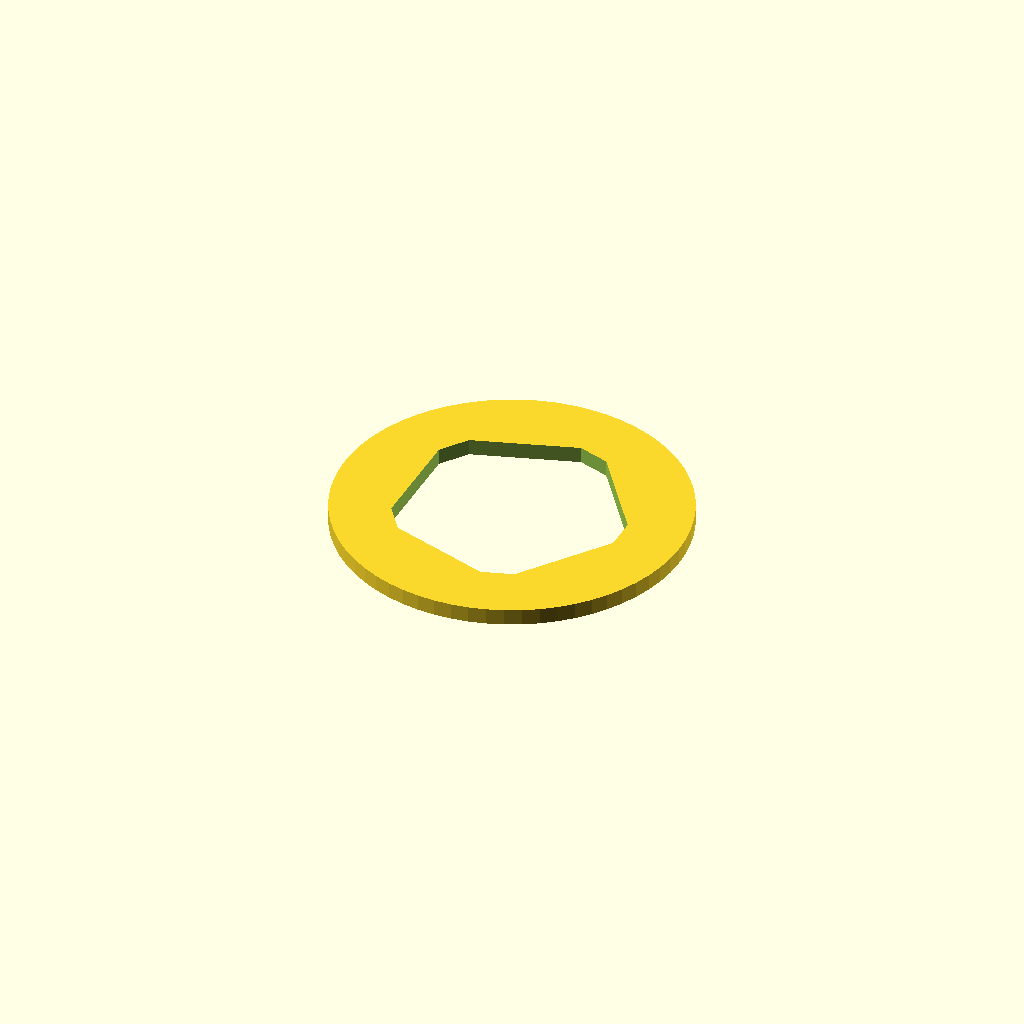
Cell 1: rendered with the file's own defaults.
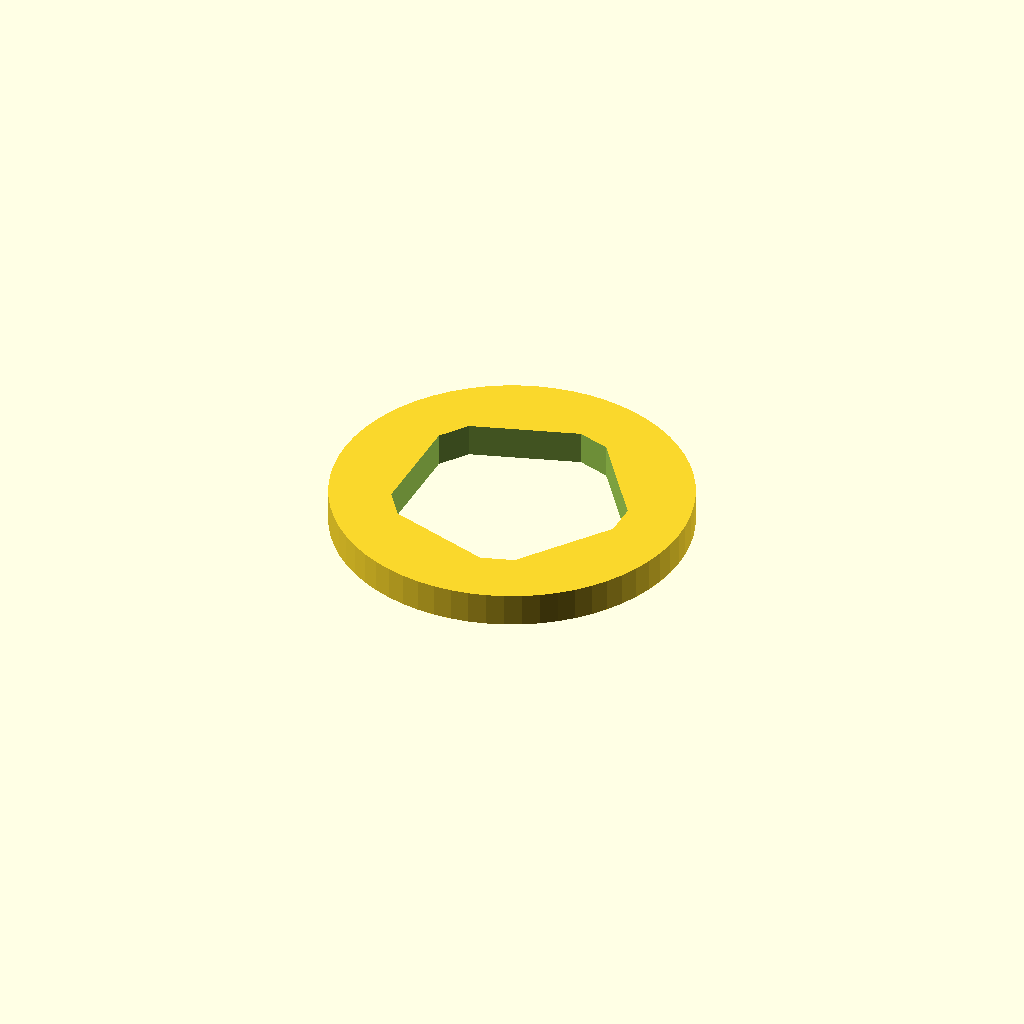
Cell 2: the same model with gauge_t = 3.
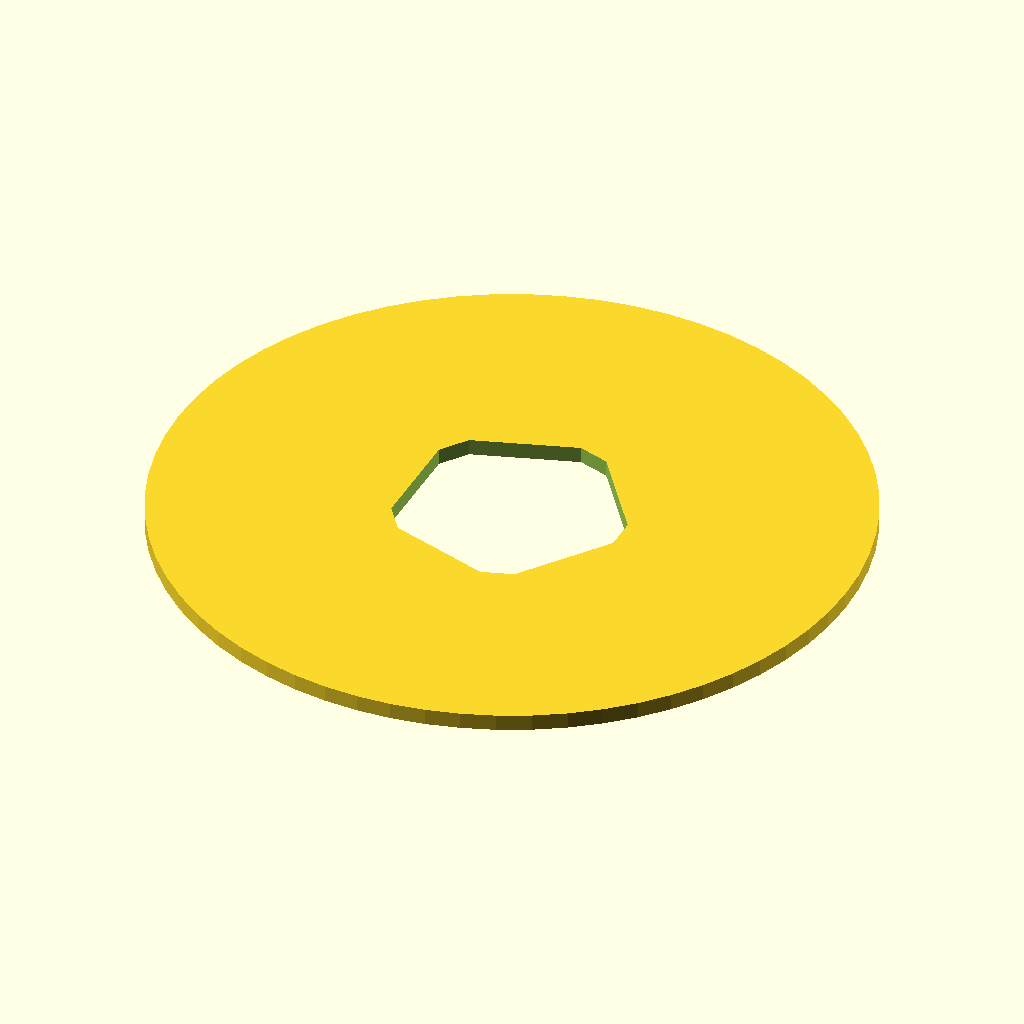
Cell 3: the same model with outer_d = 64.
One fixed orthographic camera (rotation 55°, 0°, 25°; colour scheme Cornfield) for every cell.
Source of the model, cad/ao_elec_gauge.scad:
// Flat gauge for AO-02 electrical boss shape verification
// Parent: regular pentagon, circumdiameter ao_elec_od
// Each of 5 vertices truncated to a 3 mm flat → decagon (10 sides)
// Print and try the hole over the real sensor boss.

ao_elec_od   = 23.0;         // parent pentagon circumscribed Ø (was 20 → 21 → 22 → 23)
corner_flat  = 3.0;          // straight at each former vertex
gauge_t      = 1.5;          // thin plate for quick print
outer_d      = 32.0;
fn           = 64;

R = ao_elec_od / 2;

// Distance along each edge from vertex to truncation point
function trunc_s(flat) = flat / (2 * sin(54));

function pent_verts(r) =
    [for (i = [0:4]) [r * cos(i * 72), r * sin(i * 72)]];

// 10 vertices: for each pentagon vertex, two points on adjacent edges
function trunc_pent_verts(r, flat = 3) =
    let(s = trunc_s(flat), pv = pent_verts(r))
    [
        for (i = [0:4])
            let(
                v    = pv[i],
                prev = pv[(i + 4) % 5],
                next = pv[(i + 1) % 5],
                lp   = norm(prev - v),
                ln   = norm(next - v)
            )
            each [
                v + s * (prev - v) / lp,
                v + s * (next - v) / ln
            ]
    ];

module ao_elec_profile() {
    polygon(trunc_pent_verts(R, corner_flat));
}

// Female ring: hole to slip over sensor boss
module gauge_female() {
    difference() {
        cylinder(h = gauge_t, d = outer_d, $fn = fn);
        translate([0, 0, -0.05])
            linear_extrude(height = gauge_t + 0.1)
                ao_elec_profile();
    }
}

gauge_female();
Parameter table extracted from the source (name, type, default, range or options):
ao_elec_od: number, default 23
corner_flat: number, default 3
gauge_t: number, default 1.5
outer_d: number, default 32
fn: number, default 64
